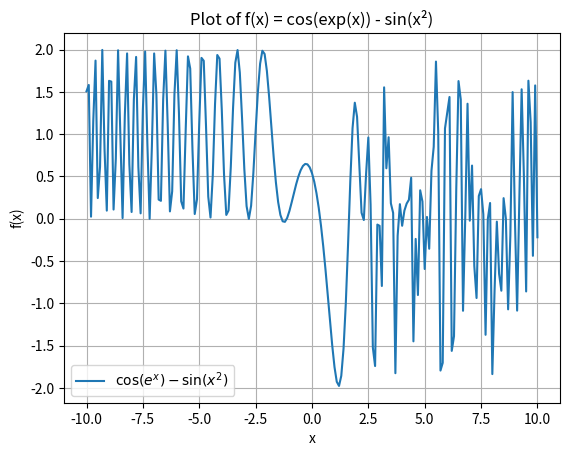

Source code (Python):
from math import sin, cos, exp
from itertools import count, takewhile
import matplotlib.pyplot as plt

def frange(start, stop, step):
    return takewhile(lambda x: x < stop + step / 2, count(start, step))

def f(x):
    return cos(exp(x)) - sin(x ** 2)

x_vals = []
y_vals = []

for x in frange(-10, 10, 0.1):
    fx = f(x)
    print(f"x = {x:0.4f}, f(x) = {f(x):0.4f}")

    x_vals.append(x)
    y_vals.append(fx)

plt.plot(x_vals, y_vals, label=r"$\cos(e^x) - \sin(x^2)$")
plt.title("Plot of f(x) = cos(exp(x)) - sin(x²)")
plt.xlabel("x")
plt.ylabel("f(x)")
plt.grid(True)
plt.legend()
plt.show()
